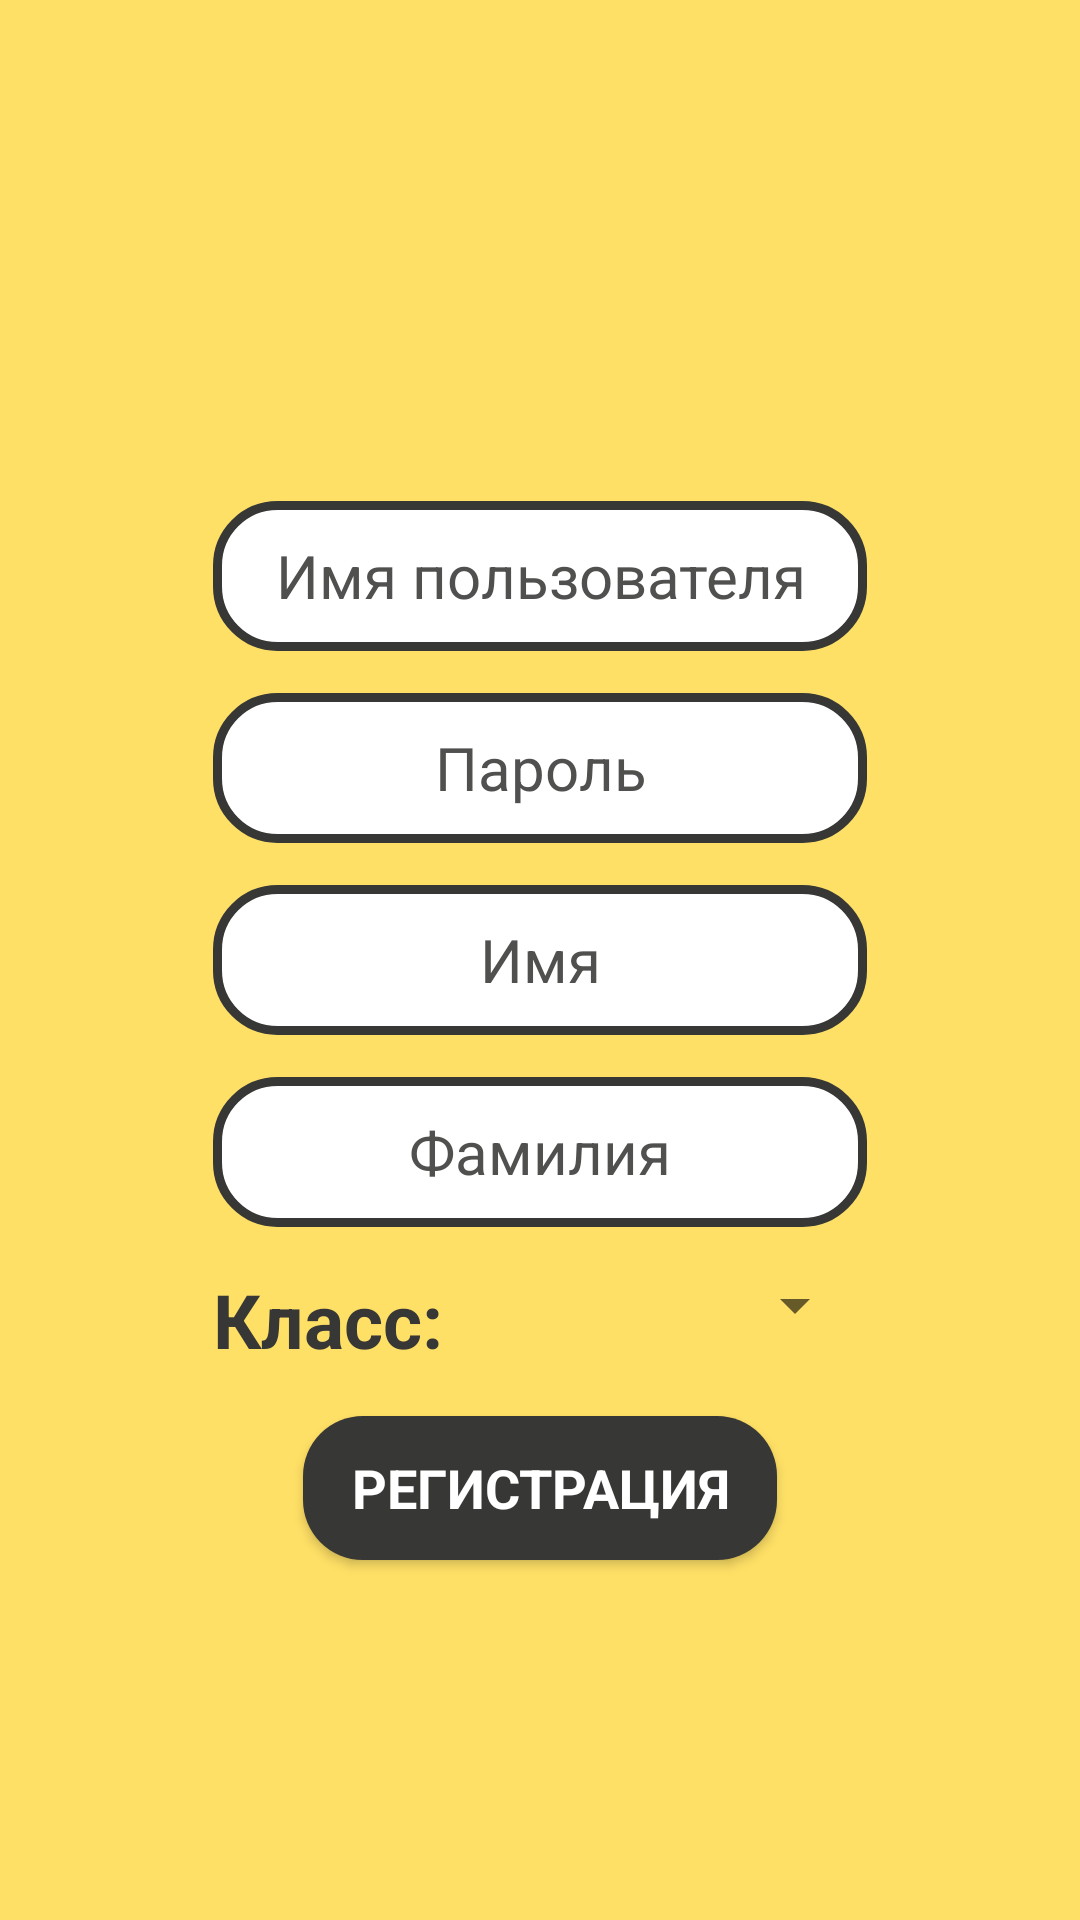

Layout XML and referenced resources for this Android screen:
<!-- AndroidManifest.xml: activity theme AppTheme.NoActionBar -->
<!-- res/layout/activity_registration.xml -->
<?xml version="1.0" encoding="utf-8"?>
<RelativeLayout xmlns:android="http://schemas.android.com/apk/res/android"
    xmlns:app="http://schemas.android.com/apk/res-auto"
    xmlns:tools="http://schemas.android.com/tools"
    android:layout_width="match_parent"
    android:layout_height="match_parent"
    android:orientation="vertical"
    android:descendantFocusability="beforeDescendants"
    android:focusableInTouchMode="true"
    android:id="@+id/registration_form"
    android:background="@color/mainYellow"
    android:paddingBottom="@dimen/activity_vertical_margin"
    android:paddingLeft="@dimen/activity_horizontal_margin"
    android:paddingRight="@dimen/activity_horizontal_margin"
    android:paddingTop="@dimen/activity_vertical_margin"
    tools:context="fitisov123.schoolliterature.RegistrationActivity">

    <EditText
        android:id="@+id/name"
        android:background="@drawable/design_et"
        android:layout_width="match_parent"
        android:layout_marginBottom="@dimen/reg_margin"
        android:layout_marginLeft="55dp"
        android:layout_marginRight="55dp"
        android:layout_height="50dp"
        android:maxLength="25"
        android:singleLine="true"
        android:textColorHint="@color/mainDark"
        android:layout_centerVertical="true"
        android:textAlignment="center"
        android:textSize="20sp"
        android:textCursorDrawable="@null"
        android:textColor="@color/mainDark"
        android:hint="@string/prompt_name"
        android:maxLines="1" />


    <EditText
        android:id="@+id/new_password"
        android:layout_above="@id/name"
        android:layout_marginBottom="@dimen/reg_margin"
        android:background="@drawable/design_et"
        android:layout_width="match_parent"
        android:layout_marginLeft="55dp"
        android:layout_marginRight="55dp"
        android:layout_height="50dp"
        android:maxLength="25"
        android:singleLine="true"
        android:textColorHint="@color/mainDark"
        android:textAlignment="center"
        android:textSize="20sp"
        android:textCursorDrawable="@null"
        android:textColor="@color/mainDark"
        android:hint="@string/prompt_password"
        android:inputType="textPassword"
        android:maxLines="1" />

    <EditText
        android:id="@+id/surname"
        android:layout_centerVertical="true"
        android:background="@drawable/design_et"
        android:layout_below="@id/name"
        android:layout_width="match_parent"
        android:layout_marginLeft="55dp"
        android:layout_marginRight="55dp"
        android:layout_height="50dp"
        android:maxLength="25"
        android:singleLine="true"
        android:textColorHint="@color/mainDark"
        android:textAlignment="center"
        android:textSize="20sp"
        android:textCursorDrawable="@null"
        android:textColor="@color/mainDark"
        android:hint="@string/prompt_surname"
        android:maxLines="1" />

    <EditText
        android:id="@+id/new_username"
        android:background="@drawable/design_et"
        android:layout_above="@id/new_password"
        android:layout_marginBottom="@dimen/reg_margin"
        android:layout_width="match_parent"
        android:layout_marginLeft="55dp"
        android:layout_marginRight="55dp"
        android:layout_height="50dp"
        android:maxLength="25"
        android:singleLine="true"
        android:textColorHint="@color/mainDark"
        android:textAlignment="center"
        android:textSize="20sp"
        android:textCursorDrawable="@null"
        android:textColor="@color/mainDark"
        android:hint="@string/prompt_username"
        android:maxLines="1" />


    <TextView
        android:id="@+id/grade_tv"
        android:layout_width="wrap_content"
        android:layout_height="wrap_content"
        android:layout_below="@id/surname"
        android:layout_marginTop="@dimen/reg_margin"
        android:layout_alignLeft="@id/surname"
        android:textColor="@color/Darker"
        android:textSize="@dimen/profile_text_size"
        android:textStyle="bold"
        android:text="Класс: "/>

    <Spinner
        android:id="@+id/grade"
        android:layout_below="@id/surname"
        android:layout_marginTop="@dimen/reg_margin"
        android:layout_alignRight="@id/surname"
        android:layout_width="wrap_content"
        android:layout_height="wrap_content" />

    <Button
        android:id="@+id/reg"
        android:layout_below="@id/grade"
        android:background="@drawable/design_login_button"
        style="?android:textAppearanceSmall"
        android:layout_width="match_parent"
        android:layout_height="wrap_content"
        android:layout_marginLeft="85dp"
        android:layout_marginRight="85dp"
        android:layout_marginTop="25dp"
        android:text="@string/action_reg"
        android:textSize="18sp"
        android:textColor="@color/colorWhite"
        android:textStyle="bold" />

    <ProgressBar
        android:id="@+id/progressBar2"
        style="?android:attr/progressBarStyle"
        android:layout_width="@dimen/progress_bar_size"
        android:layout_height="@dimen/progress_bar_size"
        android:layout_centerVertical="true"
        android:layout_centerInParent="true"
        android:indeterminate="true"
        android:indeterminateTintMode="src_atop"
        android:indeterminateTint="@color/mainDark"
        android:layout_centerHorizontal="true"
        android:visibility="gone"/>
</RelativeLayout>
<!-- resources referenced by this layout -->
<resources>
  <color name="Darker">#373736</color>
  <color name="colorWhite">#FFFFFF</color>
  <color name="mainDark">#50514F</color>
  <color name="mainYellow">#FFE066</color>
  <dimen name="activity_horizontal_margin">16dp</dimen>
  <dimen name="activity_vertical_margin">16dp</dimen>
  <dimen name="profile_text_size">25sp</dimen>
  <dimen name="progress_bar_size">130dp</dimen>
  <dimen name="reg_margin">14dp</dimen>
  <!-- drawable design_et (drawable) -->
  <?xml version="1.0" encoding="utf-8"?>
  <selector xmlns:android="http://schemas.android.com/apk/res/android">
      <item android:state_focused="true" >
          <shape android:shape="rectangle">
              <corners android:radius="20dip" />
              <stroke android:width="2dip" android:color="@color/Darker" />
              <solid android:color="@color/colorWhite" />
          </shape>
      </item>
      <item>
          <shape android:shape="rectangle">
              <corners android:radius="20dip" />
              <stroke android:width="3dip" android:color="@color/Darker" />
              <solid android:color="@color/colorWhite" />
          </shape>
      </item>
  </selector>
  <!-- drawable design_login_button (drawable) -->
  <?xml version="1.0" encoding="utf-8"?>
  <selector xmlns:android="http://schemas.android.com/apk/res/android">
      <item>
          <shape android:shape="rectangle">
              <corners android:radius="20dip" />
              <solid android:color="@color/Darker" />
          </shape>
      </item>
  </selector>
  <string name="action_reg">Регистрация</string>
  <string name="prompt_name">Имя</string>
  <string name="prompt_password">Пароль</string>
  <string name="prompt_surname">Фамилия</string>
  <string name="prompt_username">Имя пользователя</string>
  <style name="AppTheme.NoActionBar">
          <item name="drawerArrowStyle">@style/DrawerArrowStyle</item>
          <item name="windowActionBar">false</item>
          <item name="windowNoTitle">true</item>
          <item name="color">@color/mainYellow</item>
      </style>
  <style name="DrawerArrowStyle" parent="Widget.AppCompat.DrawerArrowToggle">
          <item name="spinBars">true</item>
          <item name="color">@color/Darker</item>
      </style>
</resources>
